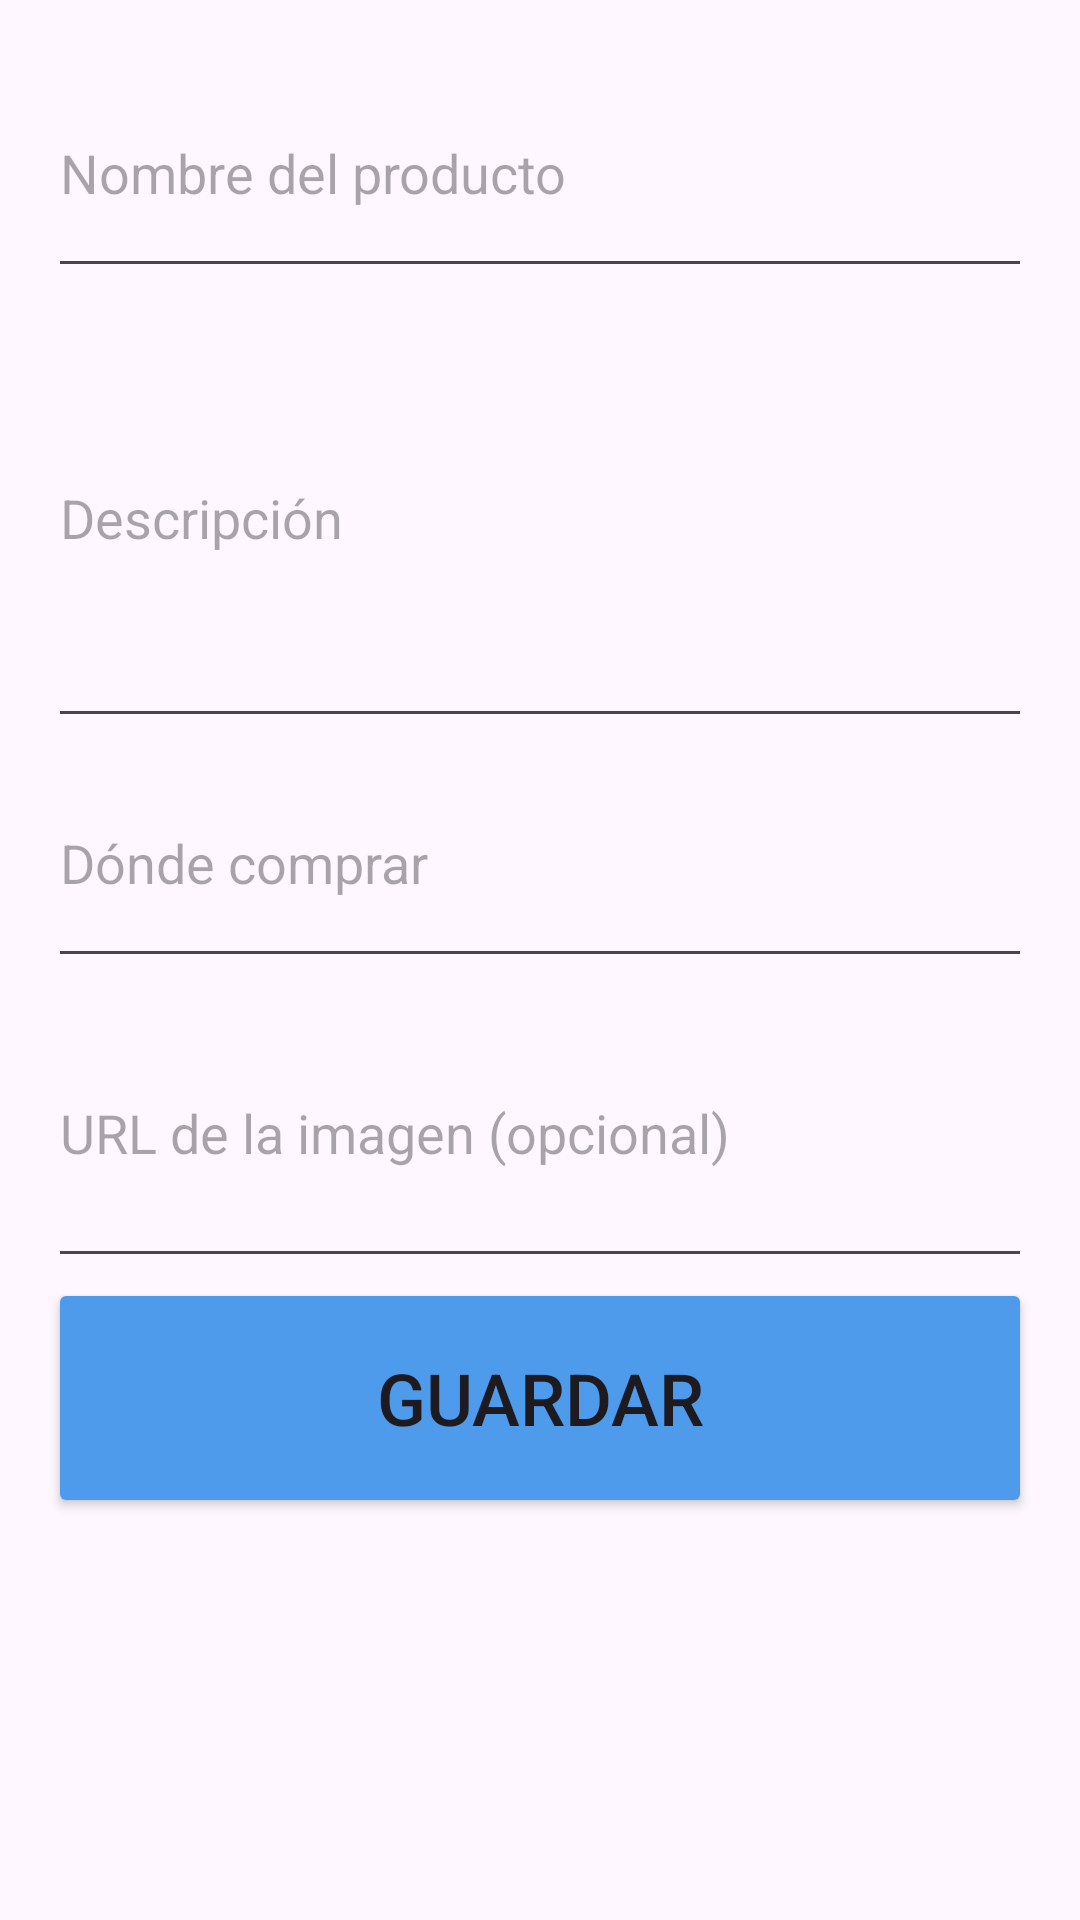

Write the Android layout XML for this screen, with the resource values it uses.
<!-- AndroidManifest.xml: application theme Theme.EasyStorage -->
<!-- res/layout/dialog_crear_producto.xml -->
<?xml version="1.0" encoding="utf-8"?>
<LinearLayout xmlns:android="http://schemas.android.com/apk/res/android"
    android:padding="16dp"
    android:orientation="vertical"
    android:layout_width="match_parent"
    android:layout_height="wrap_content">

    <EditText
        android:id="@+id/inputNombre"
        android:layout_width="match_parent"
        android:layout_height="80dp"
        android:hint="Nombre del producto" />

    <EditText
        android:id="@+id/inputDescripcion"
        android:layout_width="match_parent"
        android:layout_height="150dp"
        android:hint="Descripción" />

    <EditText
        android:id="@+id/inputDondeComprar"
        android:layout_width="match_parent"
        android:layout_height="80dp"
        android:hint="Dónde comprar" />

    <EditText
        android:id="@+id/inputURLImagen"
        android:layout_width="match_parent"
        android:layout_height="100dp"
        android:hint="URL de la imagen (opcional)" />

    <Button
        android:id="@+id/btnGuardar"
        android:layout_width="match_parent"
        android:layout_height="80dp"
        android:text="@string/guardar"
        android:textSize="24sp"
        android:backgroundTint="@color/main" />
</LinearLayout>
<!-- resources referenced by this layout -->
<resources>
  <color name="main">#4E9AEB</color>
  <string name="guardar">Guardar</string>
  <style name="Theme.EasyStorage" parent="Base.Theme.EasyStorage" />
  <style name="Base.Theme.EasyStorage" parent="Theme.Material3.DayNight.NoActionBar">
          
          
      </style>
</resources>
